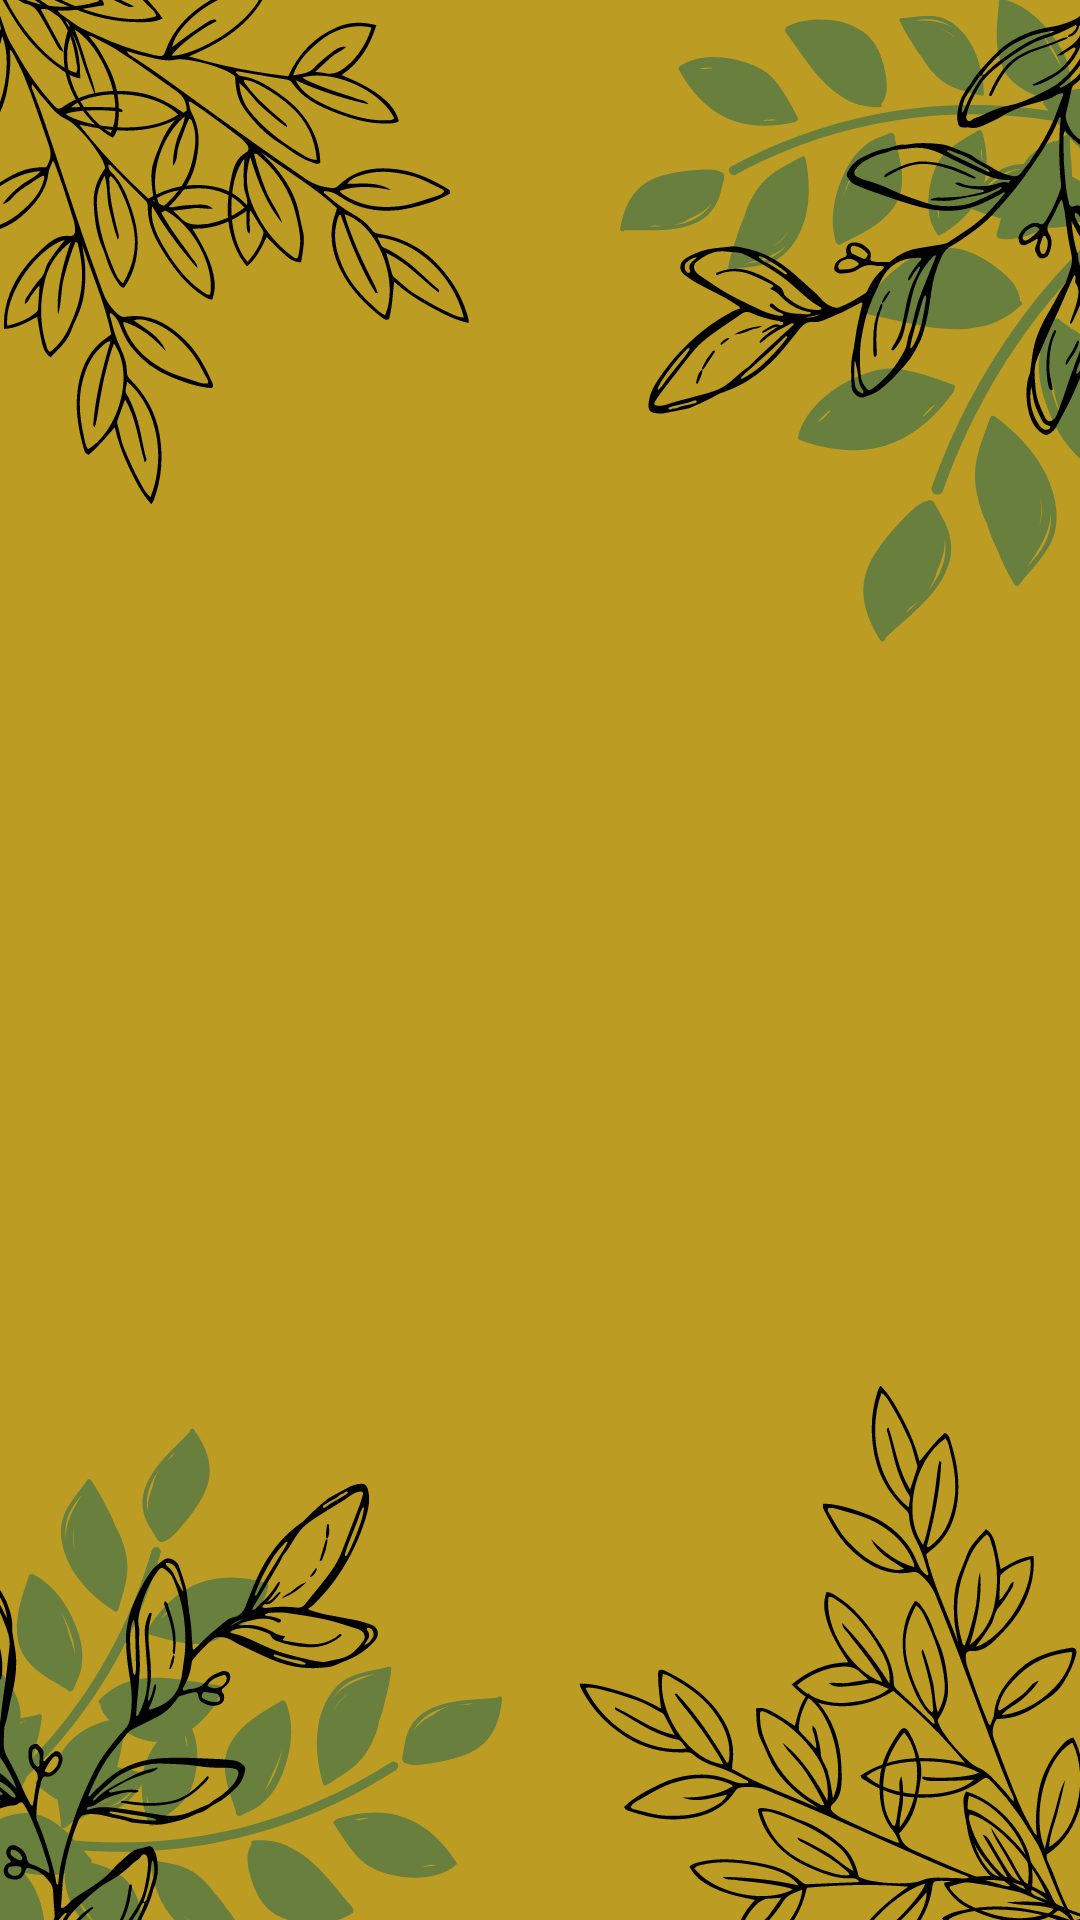

Layout XML and referenced resources for this Android screen:
<!-- AndroidManifest.xml: application theme Theme.Morinsup_Equipo5 -->
<!-- res/layout/activity_ayuda.xml -->
<?xml version="1.0" encoding="utf-8"?>
<androidx.constraintlayout.widget.ConstraintLayout xmlns:android="http://schemas.android.com/apk/res/android"
    xmlns:app="http://schemas.android.com/apk/res-auto"
    android:layout_width="match_parent"
    android:layout_height="match_parent"
    android:background="@drawable/fondo1">

    <ImageView
        android:id="@+id/imageView10"
        android:layout_width="80dp"
        android:layout_height="73dp"
        android:contentDescription="@string/app_btn"
        android:onClick="retroceder"
        app:layout_constraintBottom_toBottomOf="parent"
        app:layout_constraintEnd_toEndOf="parent"
        app:layout_constraintHorizontal_bias="0.055"
        app:layout_constraintStart_toStartOf="parent"
        app:layout_constraintTop_toTopOf="parent"
        app:layout_constraintVertical_bias="0.941"
        app:srcCompat="@drawable/flecha_izquierda" />
</androidx.constraintlayout.widget.ConstraintLayout>
<!-- resources referenced by this layout -->
<resources>
  <!-- drawable fondo1: png bitmap (drawable-v24, 273492 bytes) -->
  <string name="app_btn">btn22</string>
  <style name="Theme.Morinsup_Equipo5" parent="Theme.MaterialComponents.DayNight.DarkActionBar">
          
          <item name="colorPrimary">@color/purple_500</item>
          <item name="colorPrimaryVariant">@color/purple_700</item>
          <item name="colorOnPrimary">@color/white</item>
          
          <item name="colorSecondary">@color/teal_200</item>
          <item name="colorSecondaryVariant">@color/teal_700</item>
          <item name="colorOnSecondary">@color/black</item>
          
          <item name="android:statusBarColor" tools:targetApi="l">?attr/colorPrimaryVariant</item>
          
      </style>
  <!-- not gathered from this repository: default colours our renderer supplied (Android Studio template values) -->
  <color name="purple_500">#FF6200EE</color>
  <color name="purple_700">#FF3700B3</color>
  <color name="teal_200">#FF03DAC5</color>
  <color name="teal_700">#FF018786</color>
  <color name="black">#FF000000</color>
  <color name="white">#FFFFFFFF</color>
</resources>
